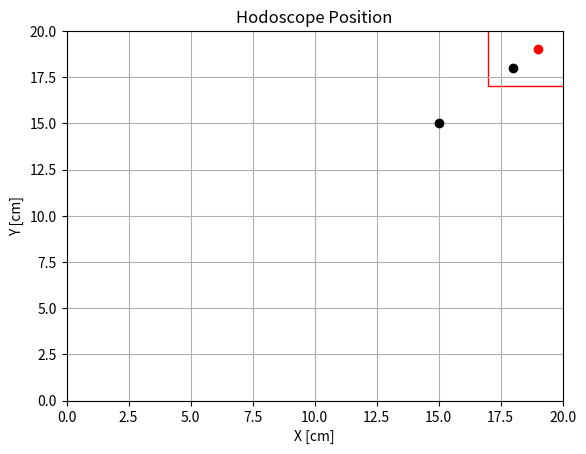

Generate this figure with matplotlib:
import matplotlib.pyplot as plt
import matplotlib.patches as patches

fig, ax = plt.subplots()
ax.set_xlim(0, 20)
ax.set_ylim(0, 20)
ax.set_title("Hodoscope Position")
ax.set_xlabel("X [cm]")
ax.set_ylabel("Y [cm]")
ax.grid(True)

prev_x, prev_y = 0, 0  # Start position

dot, = ax.plot([3], [0], 'ro') # Red dot for current position
# Create the rectangle box centered at (3,0) with width=4, height=4
box_size = 4
box = patches.Rectangle((3 - box_size/2, 0 - box_size/2), box_size, box_size,
                        linewidth=1, edgecolor='red', facecolor='none')
ax.add_patch(box)
dot.set_data([3], [0])
black_dots = []

plt.ion()
plt.show()

def update_dot(x, y):
    '''Update the position of the dot and add a black dot trail.'''
    global prev_x, prev_y,black_dots, box
    print(f"Updating dot to ({x}, {y})")
    # Add black dot trail
    black_dot, = ax.plot(prev_x, prev_y, 'ko')
    black_dots.append(black_dot)
    # Update dot position
    dot.set_data([x], [y])
    # Move the green box to be centered at (x, y)
    box.set_xy((x - box_size/2, y - box_size/2))
    # Update previous position
    prev_x, prev_y = x, y
    # Redraw the plot
    fig.canvas.draw()
    fig.canvas.flush_events()
    plt.pause(0.01)
    # Remove oldest if more than 4
    if len(black_dots) > 2:
        old_dot = black_dots.pop(0)
        old_dot.remove()
    
    return prev_x, prev_y

def update_dot_rel(dx, dy):
    '''Update the position of the dot relatively and add a black dot trail.'''
    global prev_x, prev_y
    new_x = prev_x + dx
    new_y = prev_y + dy
    return update_dot(new_x, new_y)

def reset_plot():
    global prev_x, prev_y, dot, black_dots, box, ax

    prev_x, prev_y = 3, 0

    # Clear the current axes
    ax.cla()
    ax.set_xlim(0, 20)
    ax.set_ylim(0, 20)
    ax.set_title("Hodoscope Position")
    ax.set_xlabel("X [cm]")
    ax.set_ylabel("Y [cm]")
    ax.grid(True)

    # Reset main red dot and box
    dot, = ax.plot([prev_x], [prev_y], 'ro')

    box = patches.Rectangle((prev_x - box_size/2, prev_y - box_size/2), box_size, box_size,
                            linewidth=1, edgecolor='red', facecolor='none')
    ax.add_patch(box)

    # Clear black dot trail
    for d in black_dots:
        try:
            d.remove()
        except:
            pass
    black_dots.clear()

    fig.canvas.draw()
    fig.canvas.flush_events()
    plt.pause(0.01)
    print("Plot reset to initial position (3,0)")

if __name__ == "__main__":
    reset_plot()
    update_dot(5, 5)
    update_dot(10, 10)
    update_dot(15, 15)
    update_dot(18, 18)
    update_dot(19, 19)
    plt.ioff()
    plt.show()
